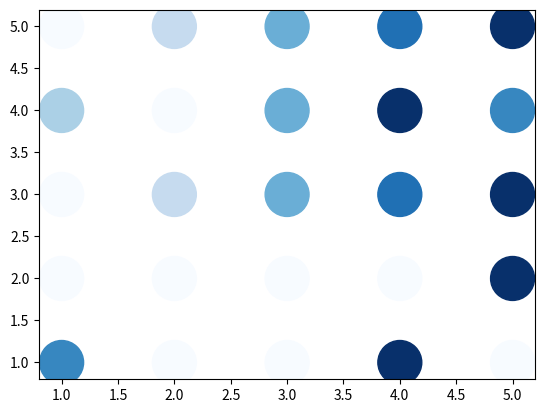

This chart was generated by the following Python code:
# -*- coding: utf-8 -*-
"""
Created on Sun Jun 19 03:18:03 2022

[redacted]

Quiz 6 code
"""

import numpy as np
import matplotlib.pyplot as plt


# Defines an object of a feedforward network of 5 neurons
class feedforward:
    def __init__(self):
        self.u = np.ones(5)
        self.W = np.ones((5, 5))
    
    def setInput(self, u):
        if len(u) == 5:
            self.u = u
    
    def _output(self):
        return np.dot(self.u, self.W)
    
    def blur(self):
        self.W = np.array([[0.33, 0.33, 0, 0, 0.33], [0.33, 0.33, 0.33, 0, 0],
                      [0, 0.33, 0.33, 0.33, 0], [0, 0, 0.33, 0.33, 0.33],
                      [0.33, 0, 0, 0.33, 0.33]])
        return feedforward._output(self)
    
    def darken(self):
        self.W = np.array([[0.5, 0, 0, 0, 0], [0, 0.5, 0, 0, 0], [0, 0, 0.5, 0, 0],
                      [0, 0, 0, 0.5, 0], [0, 0, 0, 0, 0.5]])
        return feedforward._output(self)
    
    def edges(self):
        self.W = np.array([[0.75, 0, 0, 0, -0.75], [-0.75, 0.75, 0, 0, 0],
                      [0, -0.75, 0.75, 0, 0], [0, 0, -0.75, 0.75, 0],
                      [0, 0, 0, -0.75, 0.75]])
        return feedforward._output(self)
    
    def pixelate(self):
        self.W = np.array([[1, 0, 0, 0, 0], [1, 0, 0, 0, 0], [1, 0, 0, 0, 0],
                      [0, 0, 0, 1, 0], [0, 0, 0, 1, 0]])
        return feedforward._output(self)


def steady_state(u, W, M):
    """ Determines the steady-state voltage of a recurrent network with 5
    input nodes defined by static input vector u, weight matrix W, and
    recurrent weight matrix M. """
    h = np.dot(W, u)  # input
    lambda_i, e_i = np.linalg.eig(M)

    # If all eigenvalues are less than 1, v(t) converges
    if max(lambda_i) < 1:
        vss = 0
        for i in range(len(lambda_i)):
            vss += ((np.dot(h, e_i[:,i]))/(1-lambda_i[i]))*e_i[:,i]
        return vss
    
    else:
        return "The network is unstable"

def main():
    vision = feedforward()
    u = np.array([1, 2, 3, 4, 5])
    vision.setInput(u)
    print("Input:", u)
    print("Blur:", vision.blur())
    print("Darken:", vision.darken())
    print("Edges:", vision.edges())
    print("Pixelate:", vision.pixelate())
    
    plt.scatter([1, 2, 3, 4, 5], [5, 5, 5, 5, 5], c = u, cmap = 'Blues', s = 1000)
    plt.scatter([1, 2, 3, 4, 5], [4, 4, 4, 4, 4], c = vision.blur(), cmap = 'Blues', s = 1000)
    plt.scatter([1, 2, 3, 4, 5], [3, 3, 3, 3, 3], c = vision.darken(), cmap = 'Blues', s = 1000)
    plt.scatter([1, 2, 3, 4, 5], [2, 2, 2, 2, 2], c = vision.edges(), cmap = 'Blues', s = 1000)
    plt.scatter([1, 2, 3, 4, 5], [1, 1, 1, 1, 1], c = vision.pixelate(), cmap = 'Blues', s = 1000)
    
    u = np.array([0.6, 0.5, 0.6, 0.2, 0.1])
    W = np.eye(5)
    W[W > 0] = 0.6
    W[W == 0] = 0.1
    M = np.array([[-0.125, 0, 0.125, 0.125, 0], [0, -0.125, 0, 0.125, 0.125],
                 [0.125, 0, -0.125, 0, 0.125], [0.125, 0.125, 0.0, -0.125, 0],
                [0, 0.125, 0.125, 0, -0.125]])
    print("\nu =", u)
    print("W =", W)
    print("M =", M)
    print("Steady state voltage =", steady_state(u, W, M))
    
if __name__ == "__main__":
    main()